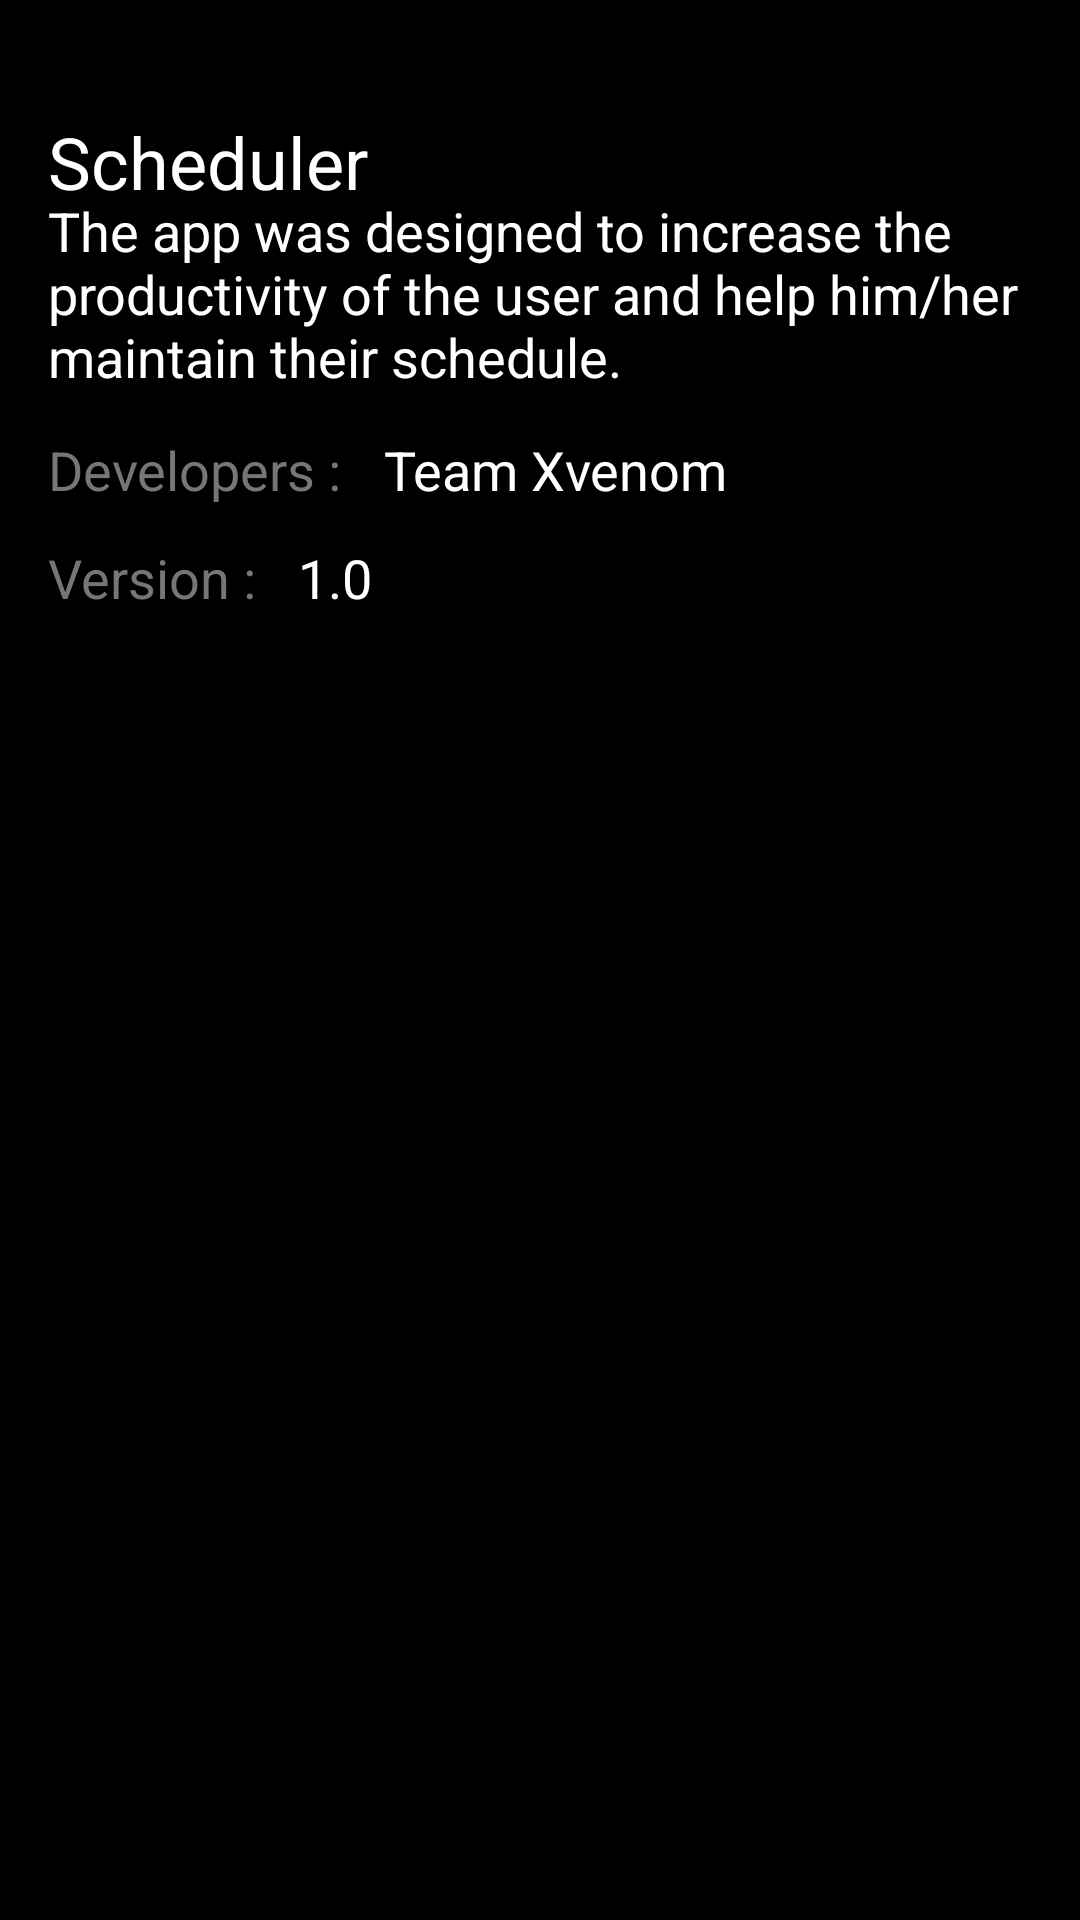

Layout XML and referenced resources for this Android screen:
<!-- AndroidManifest.xml: application theme Theme.Scheduler -->
<!-- res/layout/about.xml -->
<?xml version="1.0" encoding="utf-8"?>
<androidx.constraintlayout.widget.ConstraintLayout xmlns:android="http://schemas.android.com/apk/res/android"
    xmlns:app="http://schemas.android.com/apk/res-auto"
    xmlns:tools="http://schemas.android.com/tools"
    android:id="@+id/frameLayout8"
    android:layout_width="match_parent"
    android:layout_height="match_parent"
    android:background="#000000"
    tools:context=".ui.settings.about.AboutFragment">

    <TextView
        android:id="@+id/textView7"
        android:layout_width="117dp"
        android:layout_height="wrap_content"
        android:layout_marginStart="16dp"
        android:text="Scheduler"
        android:textColor="#FFFFFF"
        android:textSize="24sp"
        app:layout_constraintStart_toStartOf="parent"
        app:layout_constraintTop_toTopOf="@+id/guideline24" />

    <TextView
        android:id="@+id/textView8"
        android:layout_width="match_parent"
        android:layout_height="wrap_content"
        android:layout_marginStart="16dp"
        android:text="@string/app_description"
        android:textColor="#FFFFFF"
        android:textSize="18sp"
        app:layout_constraintEnd_toEndOf="parent"
        app:layout_constraintHorizontal_bias="0.242"
        app:layout_constraintStart_toStartOf="parent"
        app:layout_constraintTop_toTopOf="@+id/guideline25" />

    <TextView
        android:id="@+id/textView9"
        android:layout_width="wrap_content"
        android:layout_height="wrap_content"
        android:layout_marginStart="16dp"
        android:text="Developers :"
        android:textColor="#767676"
        android:textSize="18sp"
        app:layout_constraintStart_toStartOf="parent"
        app:layout_constraintTop_toTopOf="@+id/textView10" />

    <TextView
        android:id="@+id/textView10"
        android:layout_width="wrap_content"
        android:layout_height="wrap_content"
        android:layout_marginStart="14dp"
        android:text="Team Xvenom"
        android:textColor="#FFFFFF"
        android:textSize="18sp"
        app:layout_constraintStart_toEndOf="@+id/textView9"
        app:layout_constraintTop_toTopOf="@+id/guideline26" />

    <TextView
        android:id="@+id/textView6"
        android:layout_width="wrap_content"
        android:layout_height="wrap_content"
        android:layout_marginStart="16dp"
        android:text="Version :"
        android:textColor="#767676"
        android:textSize="18sp"
        app:layout_constraintStart_toStartOf="parent"
        app:layout_constraintTop_toTopOf="@+id/guideline27" />

    <TextView
        android:id="@+id/textView13"
        android:layout_width="wrap_content"
        android:layout_height="wrap_content"
        android:layout_marginStart="14dp"
        android:text="1.0"
        android:textColor="#FFFFFF"
        android:textSize="18sp"
        app:layout_constraintStart_toEndOf="@+id/textView6"
        app:layout_constraintTop_toTopOf="@+id/textView6" />

    <androidx.constraintlayout.widget.Guideline
        android:id="@+id/guideline24"
        android:layout_width="wrap_content"
        android:layout_height="wrap_content"
        android:orientation="horizontal"
        app:layout_constraintGuide_percent="0.05882353"
        app:layout_constraintTop_toTopOf="parent" />

    <androidx.constraintlayout.widget.Guideline
        android:id="@+id/guideline25"
        android:layout_width="wrap_content"
        android:layout_height="wrap_content"
        android:orientation="horizontal"
        app:layout_constraintGuide_percent="0.10123119"
        app:layout_constraintTop_toTopOf="parent" />

    <androidx.constraintlayout.widget.Guideline
        android:id="@+id/guideline26"
        android:layout_width="wrap_content"
        android:layout_height="wrap_content"
        android:orientation="horizontal"
        app:layout_constraintGuide_percent="0.2257182"
        app:layout_constraintTop_toTopOf="parent" />

    <androidx.constraintlayout.widget.Guideline
        android:id="@+id/guideline27"
        android:layout_width="wrap_content"
        android:layout_height="wrap_content"
        android:orientation="horizontal"
        app:layout_constraintGuide_percent="0.28180575"
        app:layout_constraintTop_toTopOf="parent" />
</androidx.constraintlayout.widget.ConstraintLayout>
<!-- resources referenced by this layout -->
<resources>
  <string name="app_description">The app was designed to increase the productivity of the user
      and help him/her maintain their schedule.</string>
  <style name="Theme.Scheduler" parent="Theme.MaterialComponents.DayNight.DarkActionBar">
  
      
          <item name="colorPrimary">@color/black</item>
          <item name="colorPrimaryVariant">@color/purple_700</item>
          <item name="colorOnPrimary">@color/white</item>
          
          <item name="colorSecondary">@color/teal_200</item>
          <item name="colorSecondaryVariant">@color/teal_700</item>
          <item name="colorOnSecondary">@color/black</item>
          
          <item name="android:statusBarColor" tools:targetApi="l">?attr/colorPrimaryVariant</item>
          
      </style>
  <color name="black">#FF000000</color>
  <color name="purple_700">#FF3700B3</color>
  <color name="white">#FFFFFFFF</color>
  <color name="teal_200">#FF03DAC5</color>
  <color name="teal_700">#FF018786</color>
</resources>
